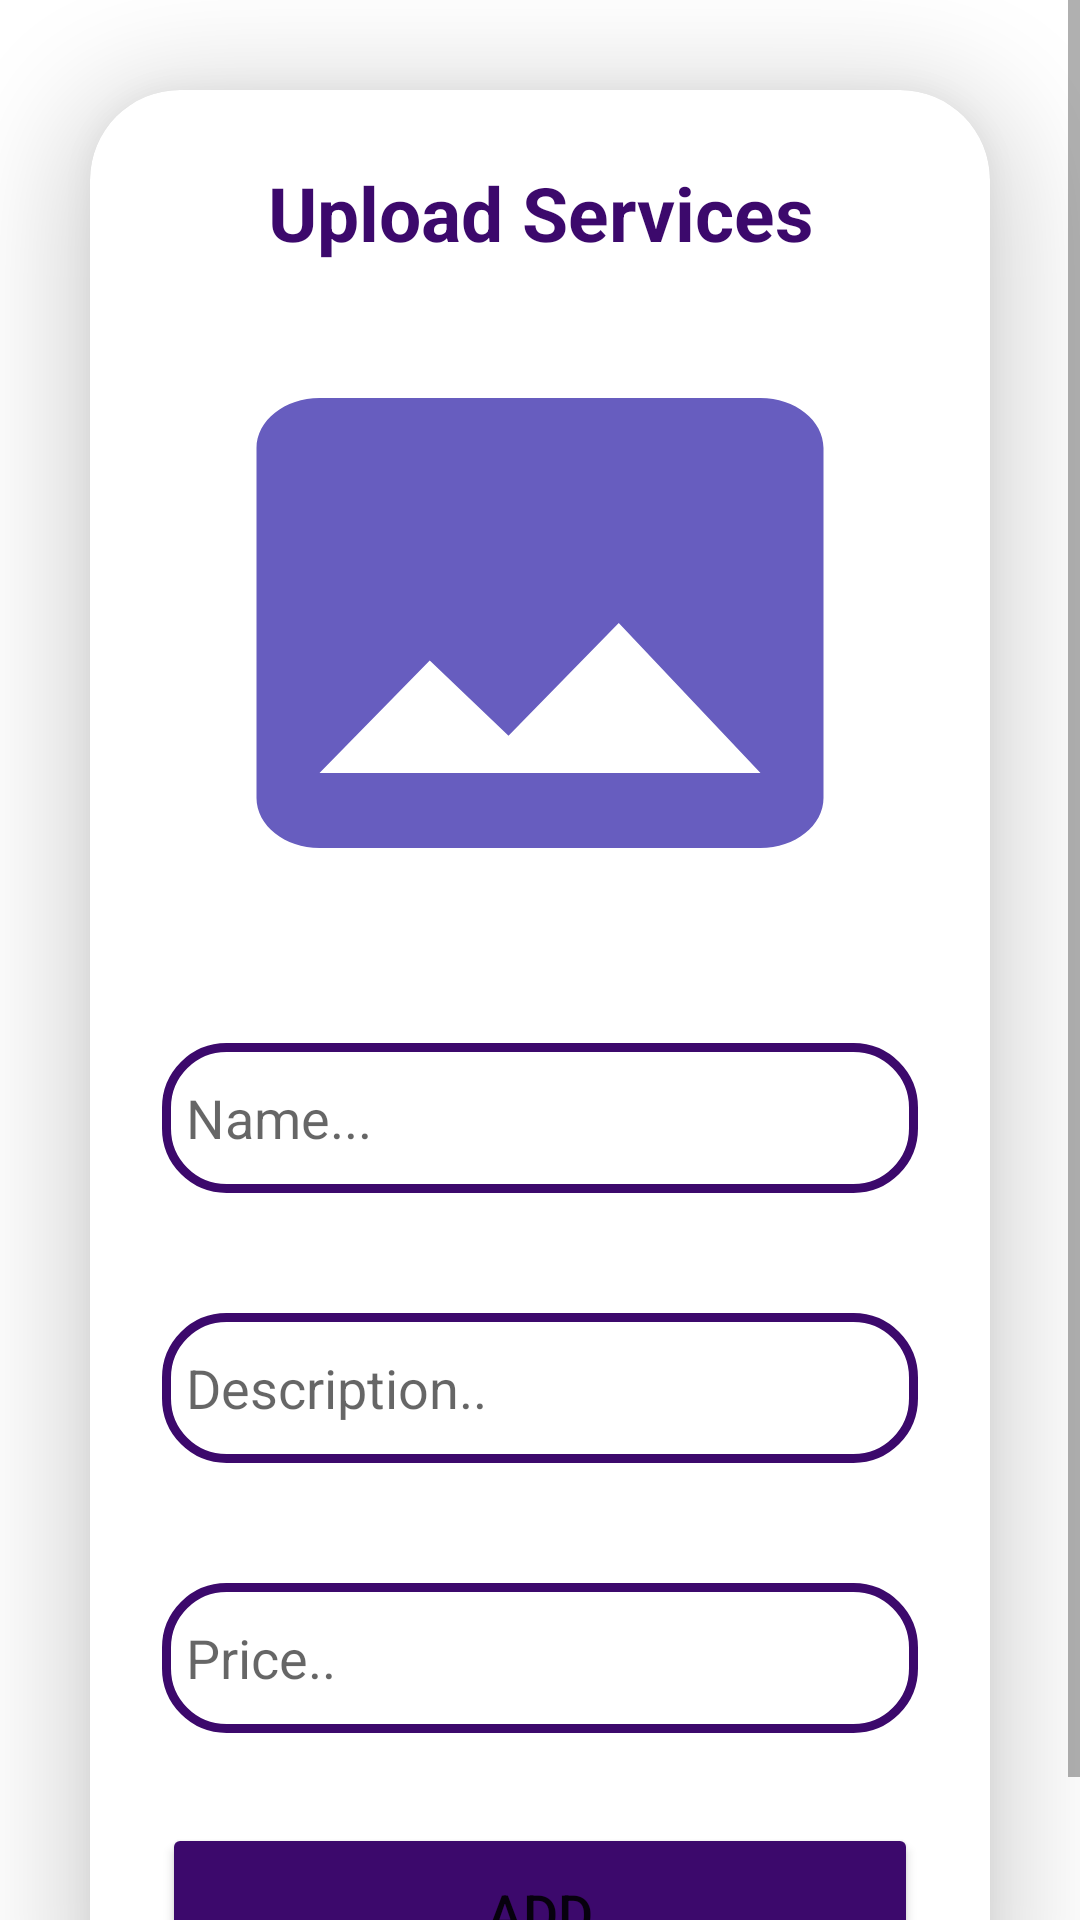

This screen was rendered from an Android layout file. Write that file and the resources it references.
<!-- AndroidManifest.xml: application theme Theme.AhlammProjecttt -->
<!-- res/layout/activity_servies_admin.xml -->
<?xml version="1.0" encoding="utf-8"?>
<ScrollView
    xmlns:android="http://schemas.android.com/apk/res/android"
    xmlns:app="http://schemas.android.com/apk/res-auto"
    xmlns:tools="http://schemas.android.com/tools"
    android:layout_width="match_parent"
    android:layout_height="match_parent"
    android:orientation="vertical"
    android:gravity="center"
    android:background="@drawable/conf"
    tools:context=".Servies_Admin">

    <androidx.cardview.widget.CardView
        android:layout_width="match_parent"
        android:layout_height="wrap_content"
        android:layout_margin="30dp"
        app:cardCornerRadius="30dp"
        app:cardElevation="20dp"
        android:background="@drawable/login_packground">

        <LinearLayout
            android:layout_width="match_parent"
            android:layout_height="wrap_content"
            android:layout_gravity="center_horizontal"
            android:orientation="vertical"
            android:padding="24dp">


            <TextView
                android:id="@+id/loginn"
                android:layout_width="match_parent"
                android:layout_height="wrap_content"
                android:text="Upload Services"
                android:textAlignment="center"
                android:textColor="#3C096C"
                android:textSize="25sp"
                android:textStyle="bold" />

            <ImageView
                android:id="@+id/uploudimage"
                android:layout_width="match_parent"
                android:layout_height="200dp"
                android:layout_marginTop="20dp"
                android:scaleType="fitXY"
                android:src="@drawable/baseline_image_24" />


            <EditText
                android:id="@+id/Uploudname"
                android:layout_width="match_parent"
                android:layout_height="50dp"
                android:layout_marginTop="40dp"
                android:background="@drawable/login_packground"
                android:drawablePadding="8dp"
                android:hint="Name..."
                android:inputType="text"
                android:padding="8dp" />

            <EditText
                android:id="@+id/uploddescription"
                android:layout_width="match_parent"
                android:layout_height="50dp"
                android:layout_marginTop="40dp"
                android:background="@drawable/login_packground"
                android:drawablePadding="8dp"
                android:hint="Description.."
                android:inputType="text"
                android:padding="8dp" />

            <EditText
                android:id="@+id/uploudPrice"
                android:layout_width="match_parent"
                android:layout_height="50dp"
                android:layout_marginTop="40dp"
                android:background="@drawable/login_packground"
                android:drawablePadding="8dp"
                android:hint="Price.."
                android:inputType="text"
                android:padding="8dp" />

            <Button
                android:id="@+id/Addserv"
                android:layout_width="match_parent"
                android:layout_height="60dp"
                android:layout_marginTop="30dp"
                android:backgroundTint="#3C096C"
                android:text="Add"
                android:textSize="18sp"
                app:cornerRadius="20dp" />

        </LinearLayout>

    </androidx.cardview.widget.CardView>


</ScrollView>
<!-- resources referenced by this layout -->
<resources>
  <!-- drawable baseline_image_24 (drawable) -->
  <vector android:height="24dp" android:tint="#675DBF"
      android:viewportHeight="24" android:viewportWidth="24"
      android:width="24dp" xmlns:android="http://schemas.android.com/apk/res/android">
      <path android:fillColor="@android:color/white" android:pathData="M21,19V5c0,-1.1 -0.9,-2 -2,-2H5c-1.1,0 -2,0.9 -2,2v14c0,1.1 0.9,2 2,2h14c1.1,0 2,-0.9 2,-2zM8.5,13.5l2.5,3.01L14.5,12l4.5,6H5l3.5,-4.5z"/>
  </vector>
  <!-- drawable login_packground (drawable) -->
  <?xml version="1.0" encoding="utf-8"?>
  <shape xmlns:android="http://schemas.android.com/apk/res/android"
      android:shape="rectangle">
  
      <stroke
          android:width="3dp"
          android:color="#3C096C"
          />
      <corners
          android:radius="20dp"/>
  
  
  
  </shape>
  <style name="Theme.AhlammProjecttt" parent="Theme.MaterialComponents.DayNight.DarkActionBar">
          
          <item name="colorPrimary">@color/purple_500</item>
          <item name="colorPrimaryVariant">@color/purple_700</item>
          <item name="colorOnPrimary">@color/white</item>
          
          <item name="colorSecondary">@color/teal_200</item>
          <item name="colorSecondaryVariant">@color/teal_700</item>
          <item name="colorOnSecondary">@color/black</item>
          
          <item name="android:statusBarColor">?attr/colorPrimaryVariant</item>
          
      </style>
  <!-- not gathered from this repository: default colours our renderer supplied (Android Studio template values) -->
  <color name="purple_500">#FF6200EE</color>
  <color name="purple_700">#FF3700B3</color>
  <color name="teal_200">#FF03DAC5</color>
  <color name="teal_700">#FF018786</color>
  <color name="black">#FF000000</color>
  <color name="white">#FFFFFFFF</color>
</resources>
